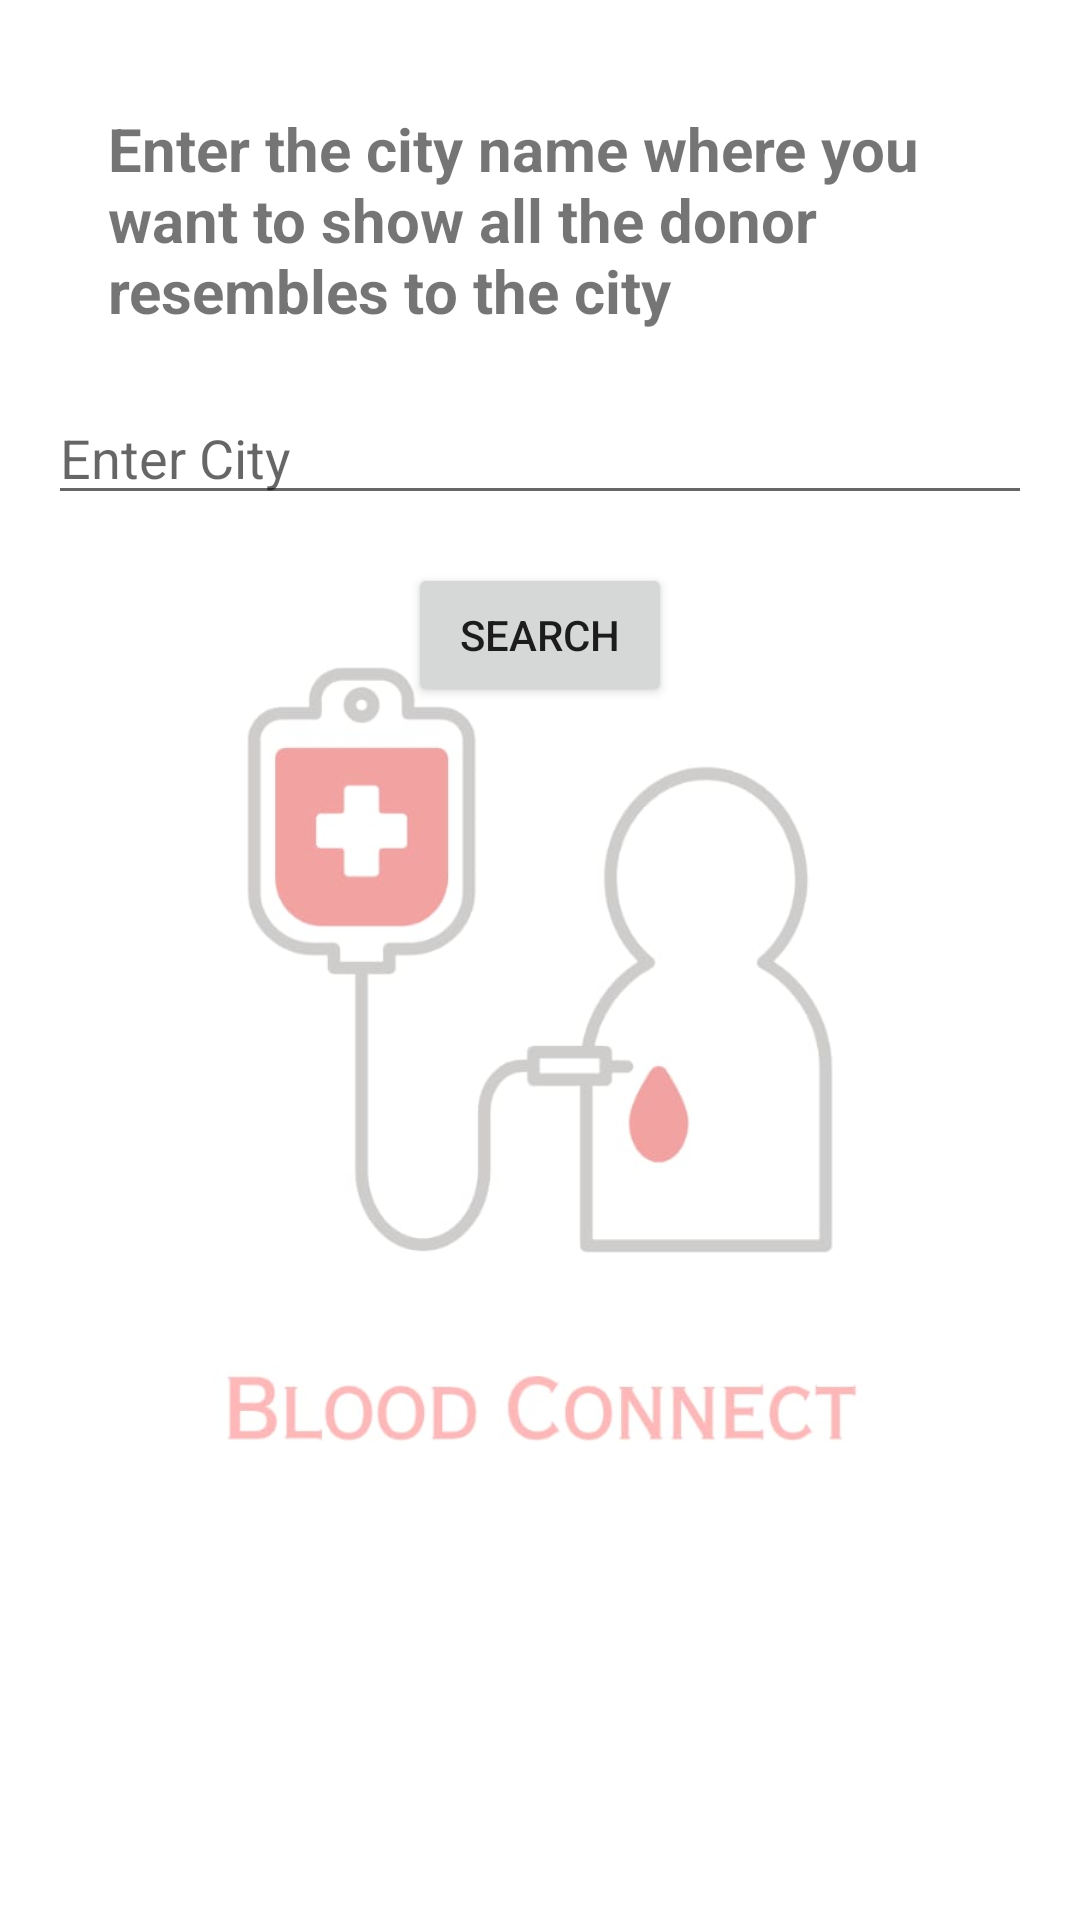

Layout XML and referenced resources for this Android screen:
<!-- AndroidManifest.xml: application theme Theme.BloodDonation -->
<!-- res/layout/activity_searchloc.xml -->
<?xml version="1.0" encoding="utf-8"?>
<LinearLayout xmlns:android="http://schemas.android.com/apk/res/android"
    xmlns:tools="http://schemas.android.com/tools"
    android:layout_width="match_parent"
    android:layout_height="match_parent"
    android:background="@drawable/back"
    android:orientation="vertical"
    android:padding="16dp"
    tools:context="com.pratikpatil.blooddonation.Activities.SearchlocActivity">
    <TextView
        android:layout_width="match_parent"
        android:layout_height="wrap_content"
        android:text="Enter the city name where you want to show all the donor resembles to the city"
        android:padding="20dp"
        android:textStyle="bold"
        android:textSize="20dp"/>
    <EditText
        android:id="@+id/editCity"
        android:layout_width="match_parent"
        android:layout_height="wrap_content"
        android:hint="Enter City" />

    <Button
        android:id="@+id/btnSearch"
        android:layout_width="wrap_content"
        android:layout_height="wrap_content"
        android:layout_gravity="center"
        android:layout_marginTop="16dp"
        android:text="Search" />

    <ScrollView
        android:layout_width="match_parent"
        android:layout_height="0dp"
        android:layout_weight="1">

        <LinearLayout
            android:id="@+id/recordContainer"
            android:layout_width="match_parent"
            android:layout_height="wrap_content"
            android:orientation="vertical"
            android:padding="15dp"

            android:paddingTop="25dp" />
    </ScrollView>

</LinearLayout>
<!-- resources referenced by this layout -->
<resources>
  <!-- drawable back: jpg bitmap (drawable, 26635 bytes) -->
  <style name="Theme.BloodDonation" parent="Theme.AppCompat.Light.DarkActionBar">
          
          <item name="windowActionBar">false</item>
          <item name="windowNoTitle">true</item>
  
          <item name="colorPrimary">@color/purple_500</item>
          <item name="colorPrimaryDark">@color/purple_700</item>
  
          <item name="colorAccent">@color/teal_200</item>
          
      </style>
  <!-- not gathered from this repository: default colours our renderer supplied (Android Studio template values) -->
  <color name="purple_500">#FF6200EE</color>
  <color name="purple_700">#FF3700B3</color>
  <color name="teal_200">#FF03DAC5</color>
</resources>
